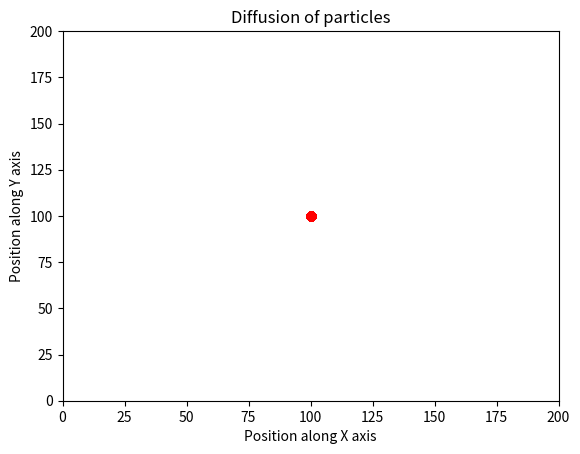

Generate this figure with matplotlib:
import sys
from random import randint  # randint(a, b) picks a random integer in

# the range(a, b), inclusive.
from matplotlib import animation
import numpy as np
import matplotlib.pyplot as plt
from matplotlib.animation import *

# Allow animation
# Defined droplet coordinates(all droplets) to be at point 100, 100.
atoms = np.ones([400, 2]) * 100
grid = np.zeros([400, 2])
probablity = np.zeros([400, 1])


# print(grid)
# show initial configuration
fig, ax = plt.subplots()
ax.set_xlabel("Position along X axis")
ax.set_ylabel("Position along Y axis")
ax.set_title("Diffusion of particles")  # Add a title to the axes.
ax.plot(grid[:, 0], grid[:, 1])

(ln,) = plt.plot(atoms[:, 0], atoms[:, 1], "ro")


def init():
    ax.set_xlim(0, 200)
    ax.set_ylim(0, 200)
    return (ln,)


def update(frame):
    # How many steps to take
    N = int(frame)
    for i in range(N):
        # Go through all atoms
        for j in range(400):
            # Move each atom ( or not) in the x and / or y direction.
            atoms[j, 0] += randint(-1, 1)
            atoms[j, 1] += randint(-1, 1)
            # Check for boundary collision
            x, y = (atoms[j, 0], atoms[j, 1])
            if x == 200:
                atoms[j, 0] = 198

            elif x == 0:
                atoms[j, 0] = 2
            if y == 200:
                atoms[j, 1] = 198
            elif y == 0:
                atoms[j, 1] = 2
        # print(atoms)
        for j in range(0, 400, 10):
            if j - 5 <= atoms[j, 0] <= j + 5 and j - 5 <= atoms[j, 1] <= j + 5:
                probablity[j] = 1
            else:
                probablity[j] = 0
            print(probablity)

    ln.set_data(atoms[:, 0], atoms[:, 1])
    # ln.set_data(np.linspace(0,400,40), probablity)
    return (ln,)


# See how things look now .
ani = FuncAnimation(
    fig, update, frames=np.linspace(0, 200, 500), init_func=init, blit=True
)
f = r"Chapter 7\diffusion.gif"
writergif = animation.PillowWriter(fps=60)
# ani.save(
#    f,
#    writer=writergif,
#    progress_callback=lambda i, n: print(f"Saving frame {i} of {n}"),
# )
plt.show()
